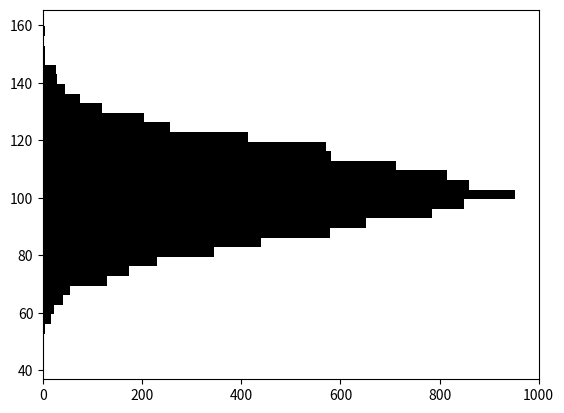

The matplotlib source for this figure: (Note: this script raises an exception after producing the figure.)
# -*-coding:utf-8 -*-
"""
绘制直方图
    1，一定间隔下数据点的频率的垂直矩形称为bin。bin以图固定的间隔创建，
        因此直方图的总面积等于数据点的数量
    2、bins ：可以是一个bin数量的整数值，也可以是表示bin的一个数列。默认值为10
    3、range:bin的范围，当bins参数为序列时。此参数无效。范围外的值将被忽略，默认值为None
    4、normed: 如果值为True，直方图将进行归一化（normalized）处理，形成概率密度，，默认值False
    5、histtype：默认为bar类型的直方图
        barstacked:用于多种数据的堆叠直方图
        step：创建为填充的线形图
        stepfilled:创建默认填充的线形图，
    6、align（对齐，使结盟）:用于bin边界之间的矩形条的居中设置。默认值是mid，（left,right）
    7、color指定直方图的颜色。（可以指定单一颜色或者颜色的序列），
        如果指定了多个数据集合，序列颜色将会设置为相同的序列（一一对应）
        如果未指定，将会使用一个默认的线条颜色
    8、orinetation:指定设置orientataion为horizontal创建水平直方图。默认vertical
"""
import numpy as np
import matplotlib.pyplot as plt
mu = 100
sigma = 15
x = np.random.normal(mu, sigma, 10000)

ax = plt.gca()

# the histogram of the data
# ax.hist(x, bins=35, color='k', normed=True, orientation='horizontal', histtype='step')
# ax.hist(x, bins=35, color='k', normed=True, orientation='horizontal', histtype='stepfilled')
ax.hist(x, bins=35, color='k', normed=True, orientation='horizontal', histtype='barstacked', align='right')

ax.set_xlabel('Values')
ax.set_ylabel('Frequency')
ax.set_title(r'$\mathrm{Histogram:}\ \mu=%d,\ \sigma=%d$' % (mu, sigma))
plt.show()